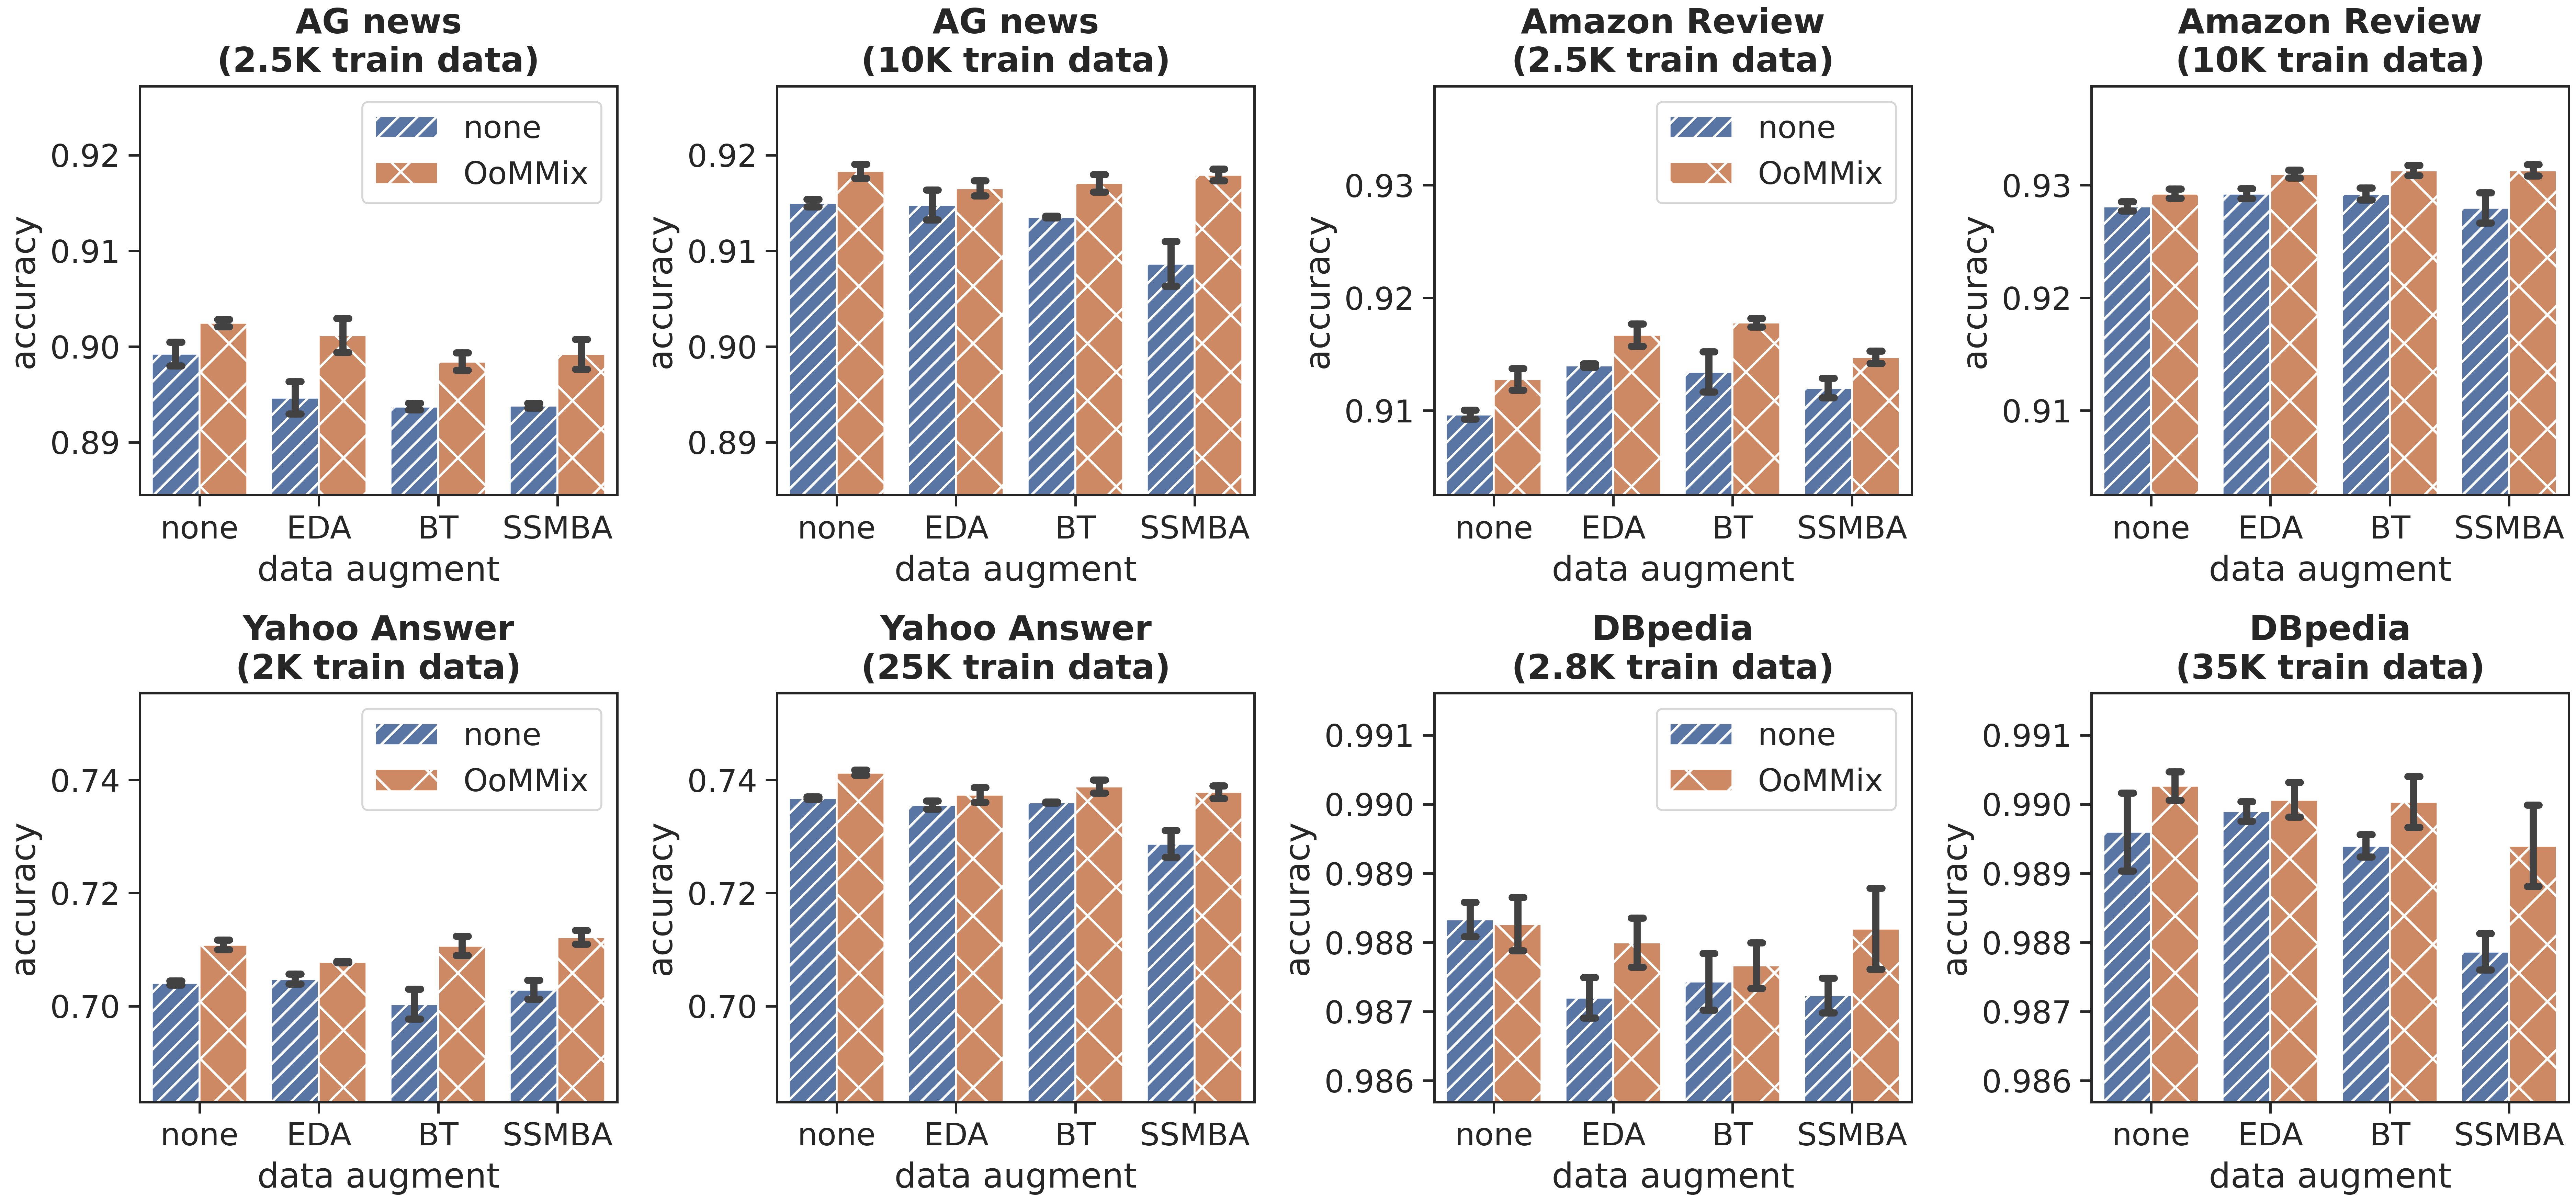

The table this chart was drawn from, first rows:
dataset, num_train, data_augment, augment, seed, test_acc
ag_news, 2500, none, none, 0, 0.8975
ag_news, 2500, none, none, 2, 0.9001
ag_news, 2500, none, none, 3, 0.9001
ag_news, 2500, none, adamix, 0, 0.9025
ag_news, 2500, none, adamix, 1, 0.9020
ag_news, 2500, none, adamix, 3, 0.9029
ag_news, 2500, EDA, none, 0, 0.8949
ag_news, 2500, EDA, none, 1, 0.8966
ag_news, 2500, EDA, none, 4, 0.8925
ag_news, 2500, EDA, adamix, 1, 0.9014
ag_news, 2500, EDA, adamix, 2, 0.8989
ag_news, 2500, EDA, adamix, 4, 0.9032
ag_news, 2500, backtranslate, none, 2, 0.8936
ag_news, 2500, backtranslate, none, 3, 0.8934
ag_news, 2500, backtranslate, none, 4, 0.8942
ag_news, 2500, backtranslate, adamix, 0, 0.8996
ag_news, 2500, backtranslate, adamix, 3, 0.8983
ag_news, 2500, backtranslate, adamix, 4, 0.8974
ag_news, 2500, SSMBA, none, 0, 0.8942
ag_news, 2500, SSMBA, none, 2, 0.8937
ag_news, 2500, SSMBA, none, 3, 0.8936
ag_news, 2500, SSMBA, adamix, 0, 0.8997
ag_news, 2500, SSMBA, adamix, 1, 0.9008
ag_news, 2500, SSMBA, adamix, 3, 0.8971
ag_news, 10000, none, none, 0, 0.9155
ag_news, 10000, none, none, 2, 0.9145
ag_news, 10000, none, none, 4, 0.9150
ag_news, 10000, none, adamix, 0, 0.9174
ag_news, 10000, none, adamix, 1, 0.9184
ag_news, 10000, none, adamix, 4, 0.9192
ag_news, 10000, EDA, none, 0, 0.9150
ag_news, 10000, EDA, none, 1, 0.9166
ag_news, 10000, EDA, none, 4, 0.9128
ag_news, 10000, EDA, adamix, 2, 0.9174
ag_news, 10000, EDA, adamix, 3, 0.9167
ag_news, 10000, EDA, adamix, 4, 0.9155
ag_news, 10000, backtranslate, none, 1, 0.9136
ag_news, 10000, backtranslate, none, 2, 0.9136
ag_news, 10000, backtranslate, none, 4, 0.9134
ag_news, 10000, backtranslate, adamix, 0, 0.9158
ag_news, 10000, backtranslate, adamix, 1, 0.9179
ag_news, 10000, backtranslate, adamix, 4, 0.9175
ag_news, 10000, SSMBA, none, 0, 0.9088
ag_news, 10000, SSMBA, none, 1, 0.9114
ag_news, 10000, SSMBA, none, 4, 0.9057
ag_news, 10000, SSMBA, adamix, 0, 0.9187
ag_news, 10000, SSMBA, adamix, 2, 0.9179
ag_news, 10000, SSMBA, adamix, 4, 0.9172
yahoo_answer, 2000, none, none, 0, 0.7038
yahoo_answer, 2000, none, none, 2, 0.7039
yahoo_answer, 2000, none, none, 4, 0.7046
yahoo_answer, 2000, none, adamix, 1, 0.712
yahoo_answer, 2000, none, adamix, 2, 0.7104
yahoo_answer, 2000, none, adamix, 3, 0.7101
yahoo_answer, 2000, EDA, none, 0, 0.7050
yahoo_answer, 2000, EDA, none, 2, 0.7058
yahoo_answer, 2000, EDA, none, 3, 0.7036
yahoo_answer, 2000, EDA, adamix, 0, 0.7077
yahoo_answer, 2000, EDA, adamix, 1, 0.7080
yahoo_answer, 2000, EDA, adamix, 3, 0.7078
... 132 more rows
